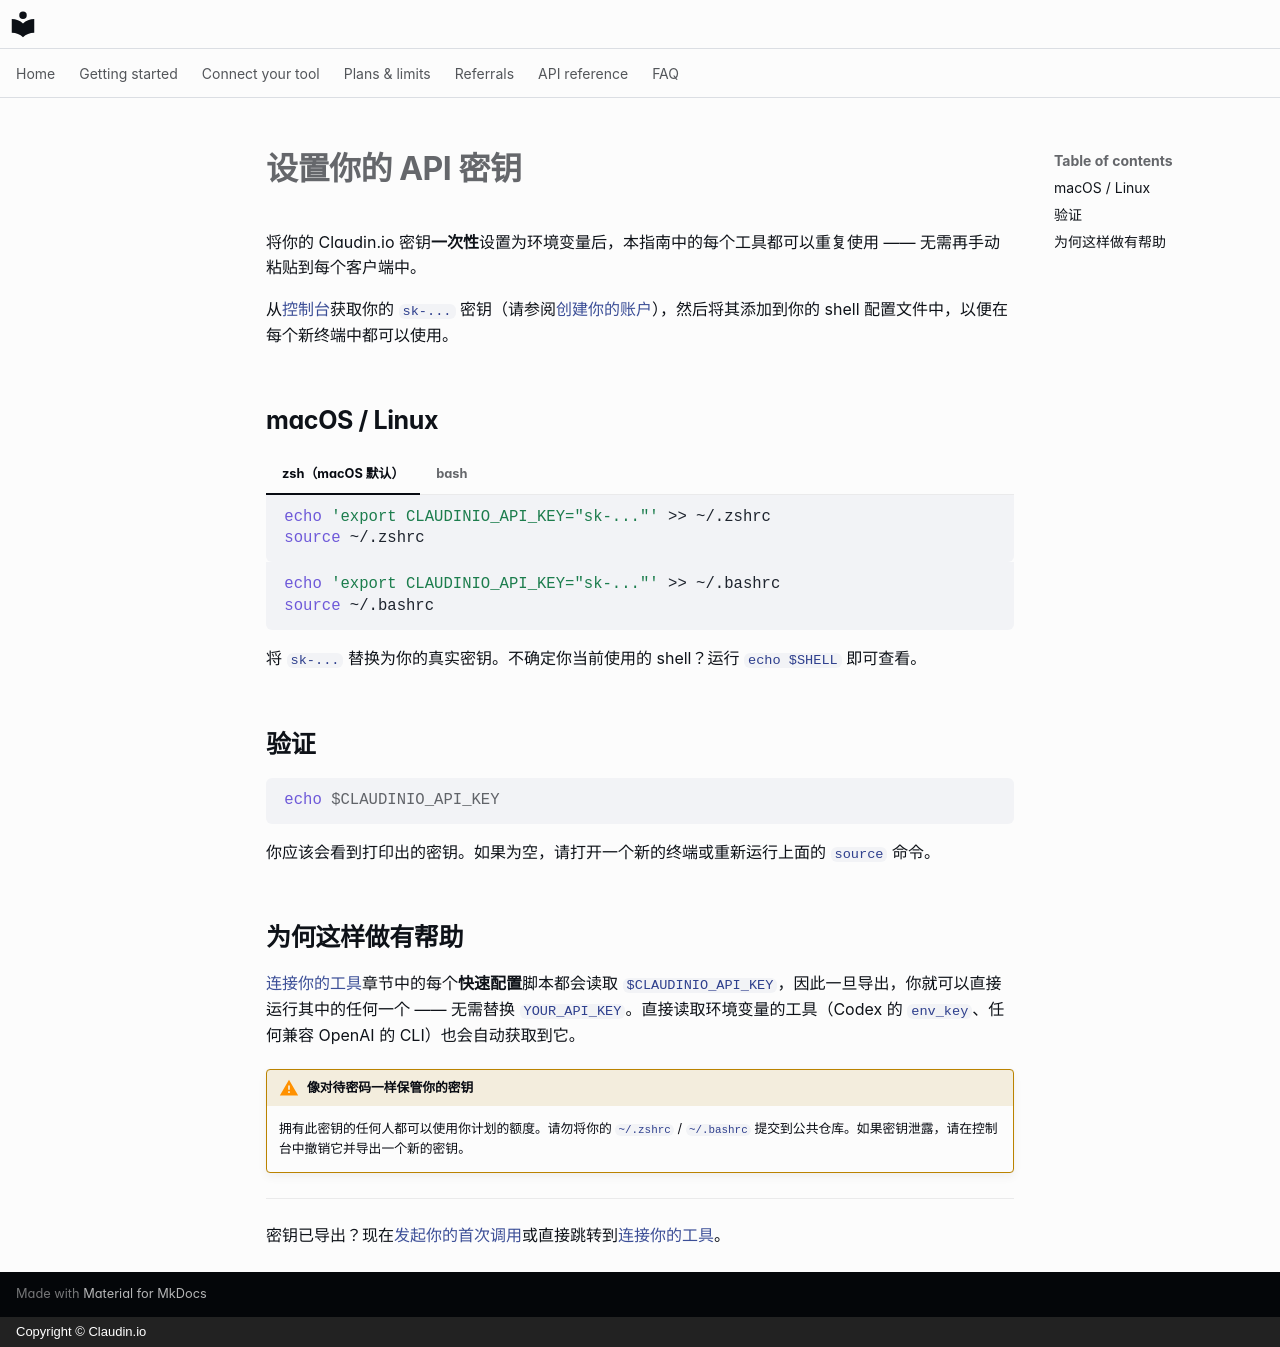

repository: claudin-io/docs · page: getting-started/set-your-key.zh/index.html · generator: mkdocs · copyright: Copyright © Claudin.io

# 设置你的 API 密钥

将你的 Claudin.io 密钥**一次性**设置为环境变量后，本指南中的每个工具都可以重复使用 —— 无需再手动粘贴到每个客户端中。

从[控制台](https://claudin.io/dashboard)获取你的 `sk-...` 密钥（请参阅[创建你的账户](account.md)），然后将其添加到你的 shell 配置文件中，以便在每个新终端中都可以使用。

## macOS / Linux

=== "zsh（macOS 默认）"

    ```bash
    echo 'export CLAUDINIO_API_KEY="sk-..."' >> ~/.zshrc
    source ~/.zshrc
    ```

=== "bash"

    ```bash
    echo 'export CLAUDINIO_API_KEY="sk-..."' >> ~/.bashrc
    source ~/.bashrc
    ```

将 `sk-...` 替换为你的真实密钥。不确定你当前使用的 shell？运行 `echo $SHELL` 即可查看。

## 验证

```bash
echo $CLAUDINIO_API_KEY
```

你应该会看到打印出的密钥。如果为空，请打开一个新的终端或重新运行上面的 `source` 命令。

## 为何这样做有帮助

[连接你的工具](../clients/opencode.md)章节中的每个**快速配置**脚本都会读取 `$CLAUDINIO_API_KEY`，因此一旦导出，你就可以直接运行其中的任何一个 —— 无需替换 `YOUR_API_KEY`。直接读取环境变量的工具（Codex 的 `env_key`、任何兼容 OpenAI 的 CLI）也会自动获取到它。

!!! warning "像对待密码一样保管你的密钥"
    拥有此密钥的任何人都可以使用你计划的额度。请勿将你的 `~/.zshrc` / `~/.bashrc` 提交到公共仓库。如果密钥泄露，请在控制台中撤销它并导出一个新的密钥。

---

密钥已导出？现在[发起你的首次调用](first-call.md)或直接跳转到[连接你的工具](../clients/opencode.md)。
